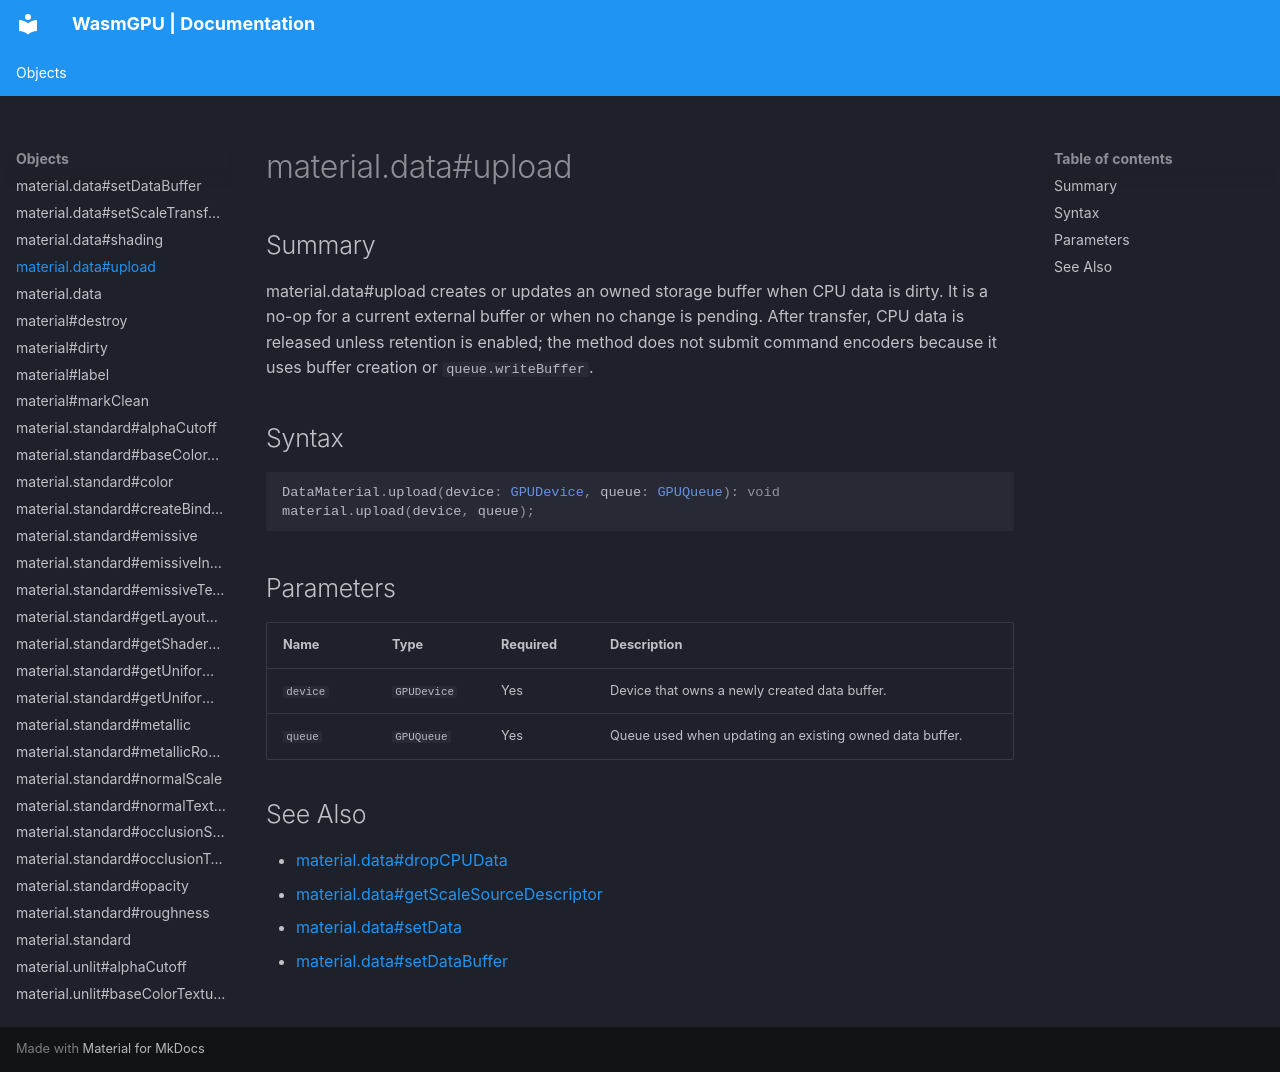

repository: Zushah/WasmGPU · page: objects/material-data-upload/index.html · generator: mkdocs

# material.data#upload

## Summary
material.data#upload creates or updates an owned storage buffer when CPU data is dirty. It is a no-op for a current external buffer or when no change is pending. After transfer, CPU data is released unless retention is enabled; the method does not submit command encoders because it uses buffer creation or `queue.writeBuffer`.

## Syntax
```ts
DataMaterial.upload(device: GPUDevice, queue: GPUQueue): void
material.upload(device, queue);
```

## Parameters
| Name | Type | Required | Description |
| --- | --- | --- | --- |
| `device` | `GPUDevice` | Yes | Device that owns a newly created data buffer. |
| `queue` | `GPUQueue` | Yes | Queue used when updating an existing owned data buffer. |

## See Also
- [material.data#dropCPUData](./material-data-dropcpudata.md)
- [material.data#getScaleSourceDescriptor](./material-data-getscalesourcedescriptor.md)
- [material.data#setData](./material-data-setdata.md)
- [material.data#setDataBuffer](./material-data-setdatabuffer.md)
